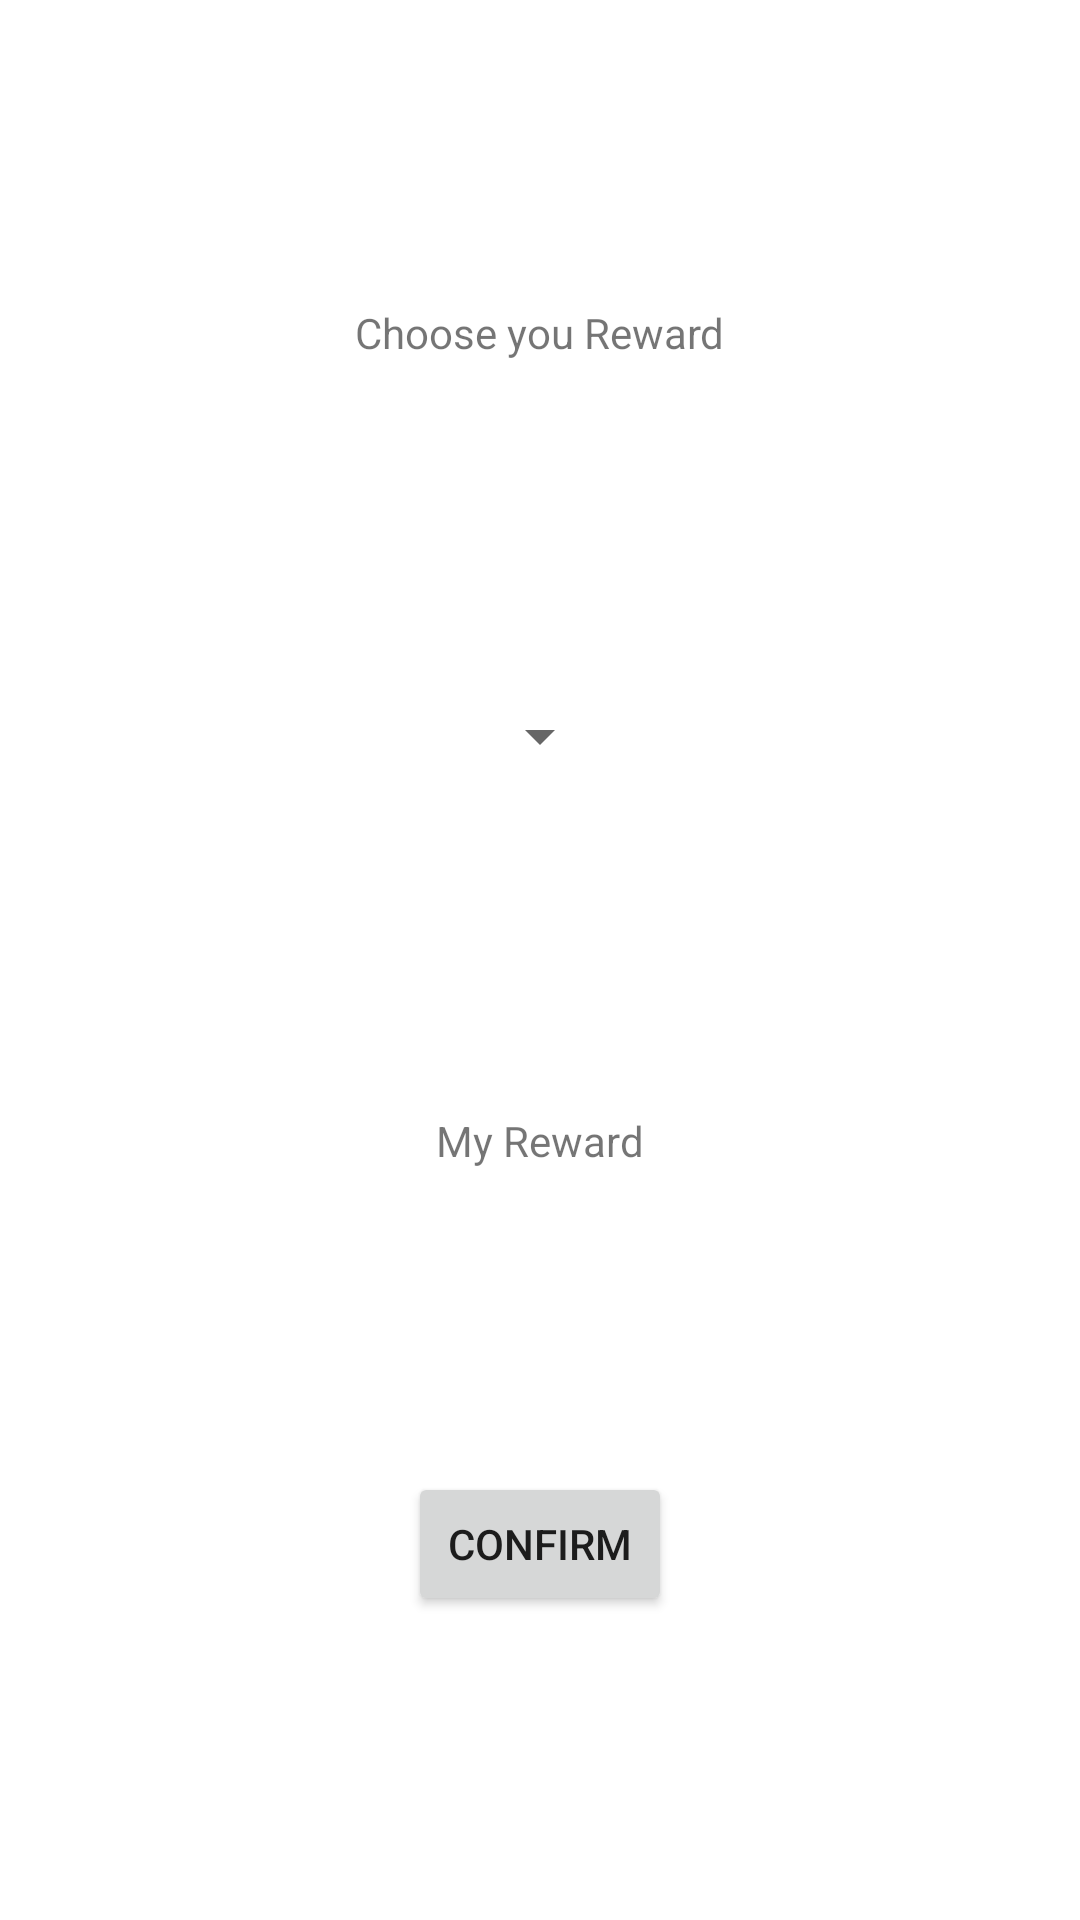

The Android layout XML behind this screen, and the referenced resources:
<!-- AndroidManifest.xml: application theme Theme.StudyRewardsApp -->
<!-- res/layout/activity_main.xml -->
<?xml version="1.0" encoding="utf-8"?>
<androidx.constraintlayout.widget.ConstraintLayout xmlns:android="http://schemas.android.com/apk/res/android"
    xmlns:app="http://schemas.android.com/apk/res-auto"
    xmlns:tools="http://schemas.android.com/tools"
    android:layout_width="match_parent"
    android:layout_height="match_parent"
    tools:context=".MainActivity">

    <TextView
        android:id="@+id/rewardTitle"
        android:layout_width="wrap_content"
        android:layout_height="wrap_content"
        android:text="@string/rewardsTitle"
        app:layout_constraintEnd_toEndOf="parent"
        app:layout_constraintStart_toStartOf="parent"
        app:layout_constraintTop_toTopOf="parent"
        app:layout_constraintBottom_toTopOf="@id/spinnerRewards"/>

    <Spinner
        android:id="@+id/spinnerRewards"
        android:layout_width="wrap_content"
        android:layout_height="wrap_content"
        android:minHeight="48dp"
        app:layout_constraintBottom_toTopOf="@+id/selectedRewardTV"
        app:layout_constraintEnd_toEndOf="parent"
        app:layout_constraintStart_toStartOf="parent"
        app:layout_constraintTop_toBottomOf="@+id/rewardTitle"
        tools:ignore="SpeakableTextPresentCheck" />

    <TextView
        android:id="@+id/selectedRewardTV"
        android:layout_width="wrap_content"
        android:layout_height="wrap_content"
        android:text="@string/myReward"
        app:layout_constraintBottom_toTopOf="@+id/btnRewards"
        app:layout_constraintEnd_toEndOf="parent"
        app:layout_constraintStart_toStartOf="parent"
        app:layout_constraintTop_toBottomOf="@+id/spinnerRewards" />

    <Button
        android:id="@+id/btnRewards"
        android:layout_width="wrap_content"
        android:layout_height="wrap_content"
        android:text="@string/confirm"
        app:layout_constraintTop_toBottomOf="@+id/selectedRewardTV"
        app:layout_constraintBottom_toBottomOf="parent"
        app:layout_constraintEnd_toEndOf="parent"
        app:layout_constraintStart_toStartOf="parent"
        />

</androidx.constraintlayout.widget.ConstraintLayout>
<!-- resources referenced by this layout -->
<resources>
  <string name="confirm">Confirm</string>
  <string name="myReward">My Reward</string>
  <string name="rewardsTitle">Choose you Reward</string>
  <style name="Theme.StudyRewardsApp" parent="Theme.MaterialComponents.DayNight.DarkActionBar">
          
          <item name="colorPrimary">@color/purple_500</item>
          <item name="colorPrimaryVariant">@color/purple_700</item>
          <item name="colorOnPrimary">@color/white</item>
          
          <item name="colorSecondary">@color/teal_200</item>
          <item name="colorSecondaryVariant">@color/teal_700</item>
          <item name="colorOnSecondary">@color/black</item>
          
          <item name="android:statusBarColor" tools:targetApi="l">?attr/colorPrimaryVariant</item>
          
      </style>
  <!-- not gathered from this repository: default colours our renderer supplied (Android Studio template values) -->
  <color name="purple_500">#FF6200EE</color>
  <color name="purple_700">#FF3700B3</color>
  <color name="teal_200">#FF03DAC5</color>
  <color name="teal_700">#FF018786</color>
  <color name="black">#FF000000</color>
  <color name="white">#FFFFFFFF</color>
</resources>
